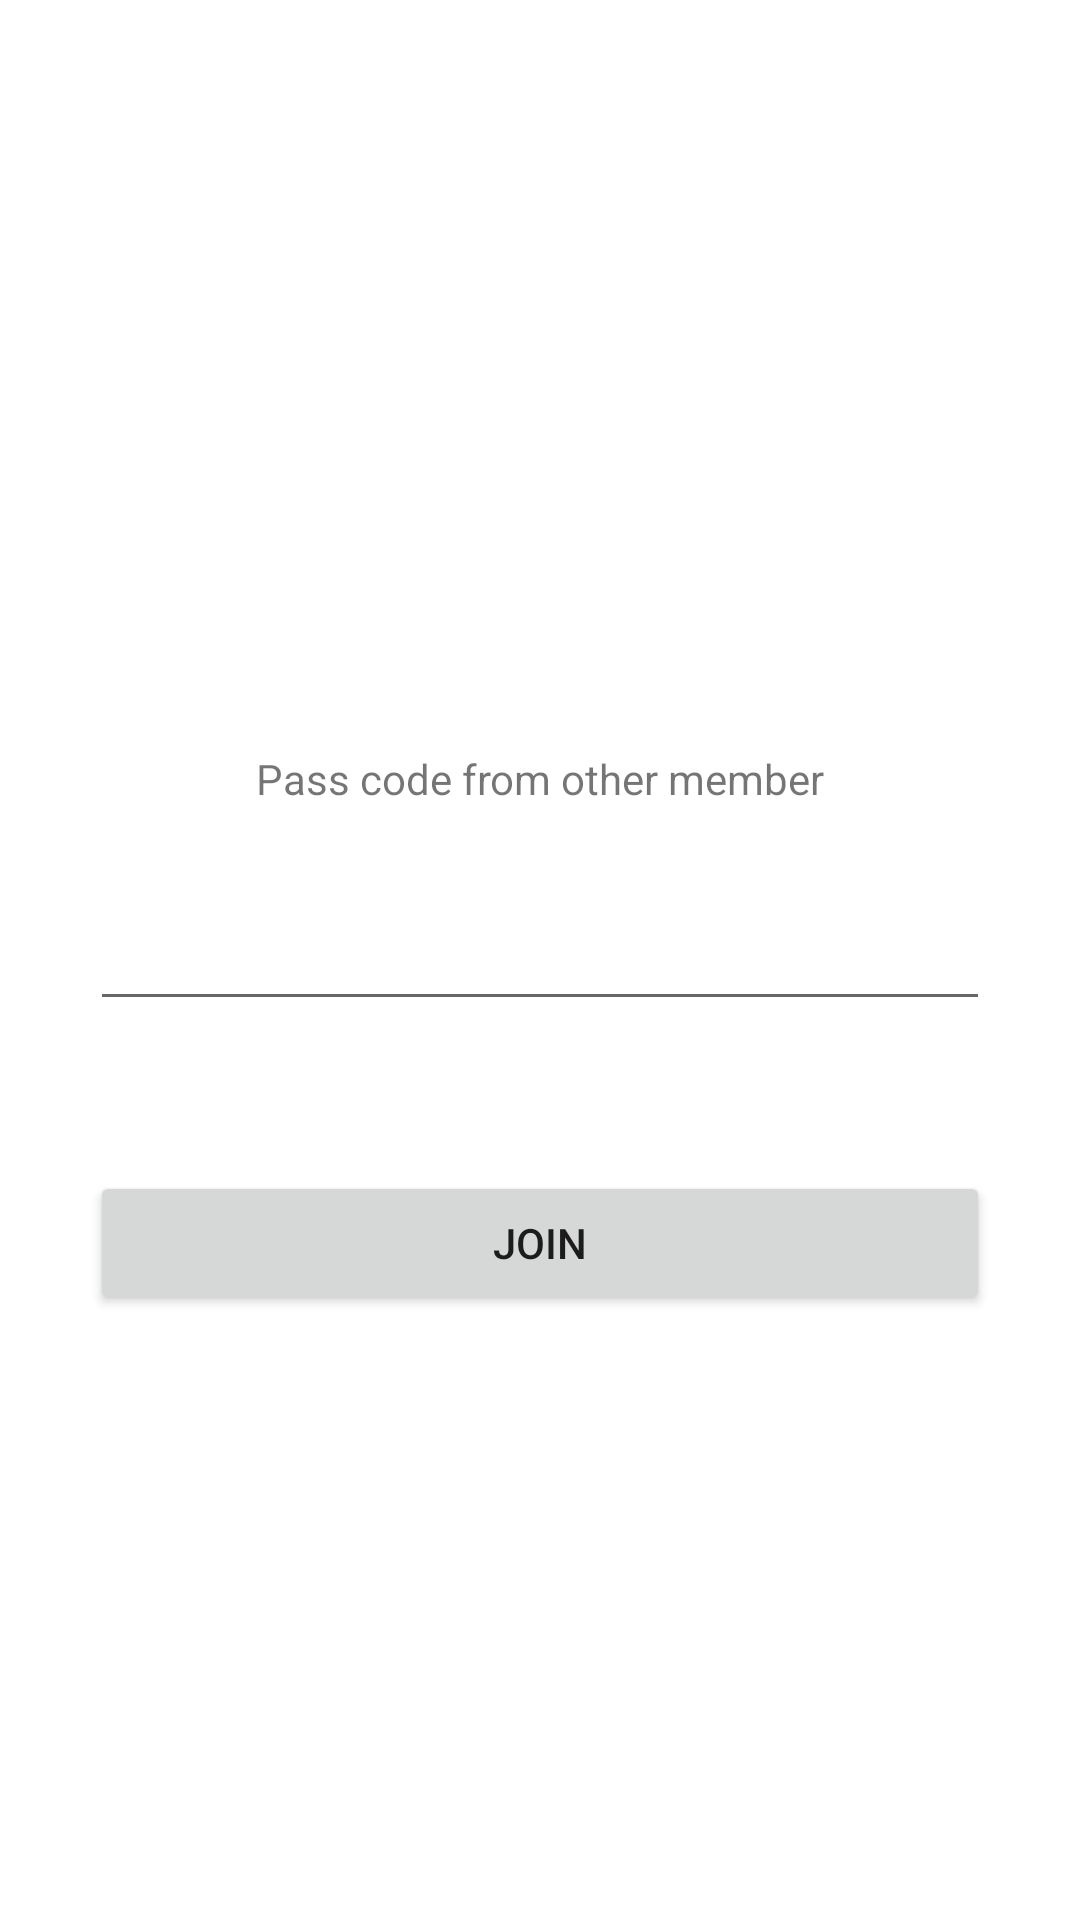

Here is an Android app screen rendered from its layout file. Give the layout XML and the strings, colors and styles it references.
<!-- AndroidManifest.xml: application theme Theme.Shopping_split -->
<!-- res/layout/activity_join_list.xml -->
<?xml version="1.0" encoding="utf-8"?>
<androidx.constraintlayout.widget.ConstraintLayout xmlns:android="http://schemas.android.com/apk/res/android"
    xmlns:app="http://schemas.android.com/apk/res-auto"
    xmlns:tools="http://schemas.android.com/tools"
    android:layout_width="match_parent"
    android:layout_height="match_parent"
    tools:context=".list.choose.JoinListActivity">

    <androidx.constraintlayout.widget.Guideline
        android:id="@+id/guideline10"
        android:layout_width="wrap_content"
        android:layout_height="wrap_content"
        android:orientation="horizontal"
        app:layout_constraintGuide_begin="200dp" />

    <TextView
        android:id="@+id/passListCodeTxt"
        android:layout_width="wrap_content"
        android:layout_height="wrap_content"
        android:text="@string/passCode"
        android:layout_marginTop="50dp"
        app:layout_constraintEnd_toEndOf="parent"
        app:layout_constraintStart_toStartOf="parent"
        app:layout_constraintTop_toTopOf="@+id/guideline10" />

    <EditText
        android:id="@+id/codeEditableTxt"
        android:layout_width="match_parent"
        android:layout_height="wrap_content"
        android:ems="10"
        android:inputType="textPersonName"
        android:layout_marginTop="30dp"
        android:layout_marginRight="30dp"
        android:layout_marginLeft="30dp"
        app:layout_constraintEnd_toEndOf="@+id/passListCodeTxt"
        app:layout_constraintStart_toStartOf="@+id/passListCodeTxt"
        app:layout_constraintTop_toBottomOf="@+id/passListCodeTxt" />

    <Button
        android:id="@+id/joinApplyBtn"
        android:layout_width="match_parent"
        android:layout_height="wrap_content"
        android:text="@string/join"
        android:layout_marginTop="50dp"
        android:layout_marginLeft="30dp"
        android:layout_marginRight="30dp"
        app:layout_constraintEnd_toEndOf="@+id/codeEditableTxt"
        app:layout_constraintStart_toStartOf="@+id/codeEditableTxt"
        app:layout_constraintTop_toBottomOf="@+id/codeEditableTxt"
        android:onClick="applyListCodeBtn"/>


</androidx.constraintlayout.widget.ConstraintLayout>
<!-- resources referenced by this layout -->
<resources>
  <string name="join">Join</string>
  <string name="passCode">Pass code from other member</string>
  <style name="Theme.Shopping_split" parent="Theme.MaterialComponents.DayNight.DarkActionBar">
          
          <item name="colorPrimary">@color/purple_200</item>
          <item name="colorPrimaryVariant">@color/purple_200</item>
          <item name="colorOnPrimary">@color/white</item>
          
          <item name="colorSecondary">@color/teal_200</item>
          <item name="colorSecondaryVariant">@color/teal_700</item>
          <item name="colorOnSecondary">@color/black</item>
          
          <item name="android:statusBarColor" tools:targetApi="l">?attr/colorPrimaryVariant</item>
          
      </style>
  <!-- not gathered from this repository: default colours our renderer supplied (Android Studio template values) -->
  <color name="purple_200">#FFBB86FC</color>
  <color name="teal_200">#FF03DAC5</color>
  <color name="teal_700">#FF018786</color>
  <color name="black">#FF000000</color>
  <color name="white">#FFFFFFFF</color>
</resources>
